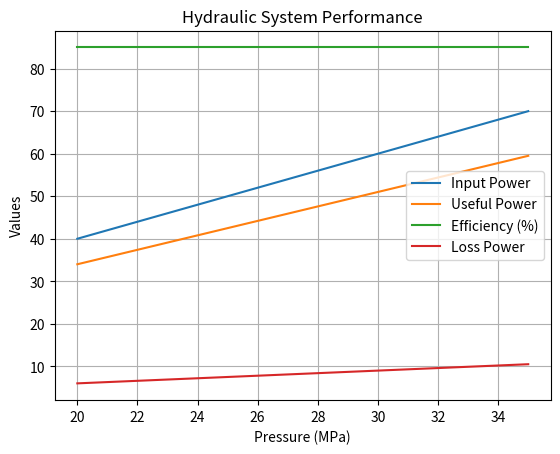
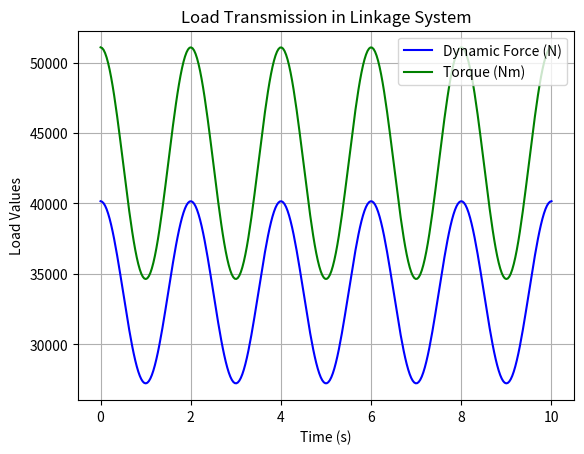

Here is the Python script that generated these plots, in order:
"""**SYSTEM AND LOAD ANALYSIS**"""

import numpy as np
import matplotlib.pyplot as plt

pressure = np.linspace(20e6, 35e6, 100)  # Pa
flow_rate = 0.002  # m³/s 

power_input = pressure * flow_rate

plt.figure()
loss_factor = 0.15  # 15% loss typical
power_loss = power_input * loss_factor
useful_power = power_input - power_loss
efficiency = useful_power / power_input * 100

plt.plot(pressure/1e6, power_input/1000, label="Input Power")
plt.plot(pressure/1e6, useful_power/1000, label="Useful Power")
plt.plot(pressure/1e6, efficiency, label="Efficiency (%)")
plt.plot(pressure/1e6, power_loss/1000, label="Loss Power")

plt.xlabel("Pressure (MPa)")
plt.ylabel("Values")
plt.title("Hydraulic System Performance")
plt.legend()
plt.grid()
plt.show()

# 1. Time

t = np.linspace(0, 10, 300)

# 2. Motion

velocity = 2 + 0.6 * np.sin(2 * np.pi * 0.5 * t)
acceleration = np.gradient(velocity, t)

# 3. Parameters

g = 9.81
bucket_mass = 1200
connector_mass = 500
roller_mass = 1735
total_mass = bucket_mass + connector_mass + roller_mass
bucket_dist = 1.2
connector_dist = 1.0
roller_dist = 1.4

# 4. Calculations

force = total_mass * (g + acceleration)
torque = (
    bucket_mass * (g + acceleration) * bucket_dist +
    connector_mass * (g + acceleration) * connector_dist +
    roller_mass * (g + acceleration) * roller_dist
)

# Pin stress

pin_diameter = 0.08
pin_area = np.pi * (pin_diameter / 2) ** 2
stress = force / pin_area

# 5. Plot 1: Load System

plt.figure()
plt.plot(t, force, label="Dynamic Force (N)", color='blue')
plt.plot(t, torque, label="Torque (Nm)", color='green')
plt.xlabel("Time (s)")
plt.ylabel("Load Values")
plt.title("Load Transmission in Linkage System")
plt.legend()
plt.grid()
plt.show()
